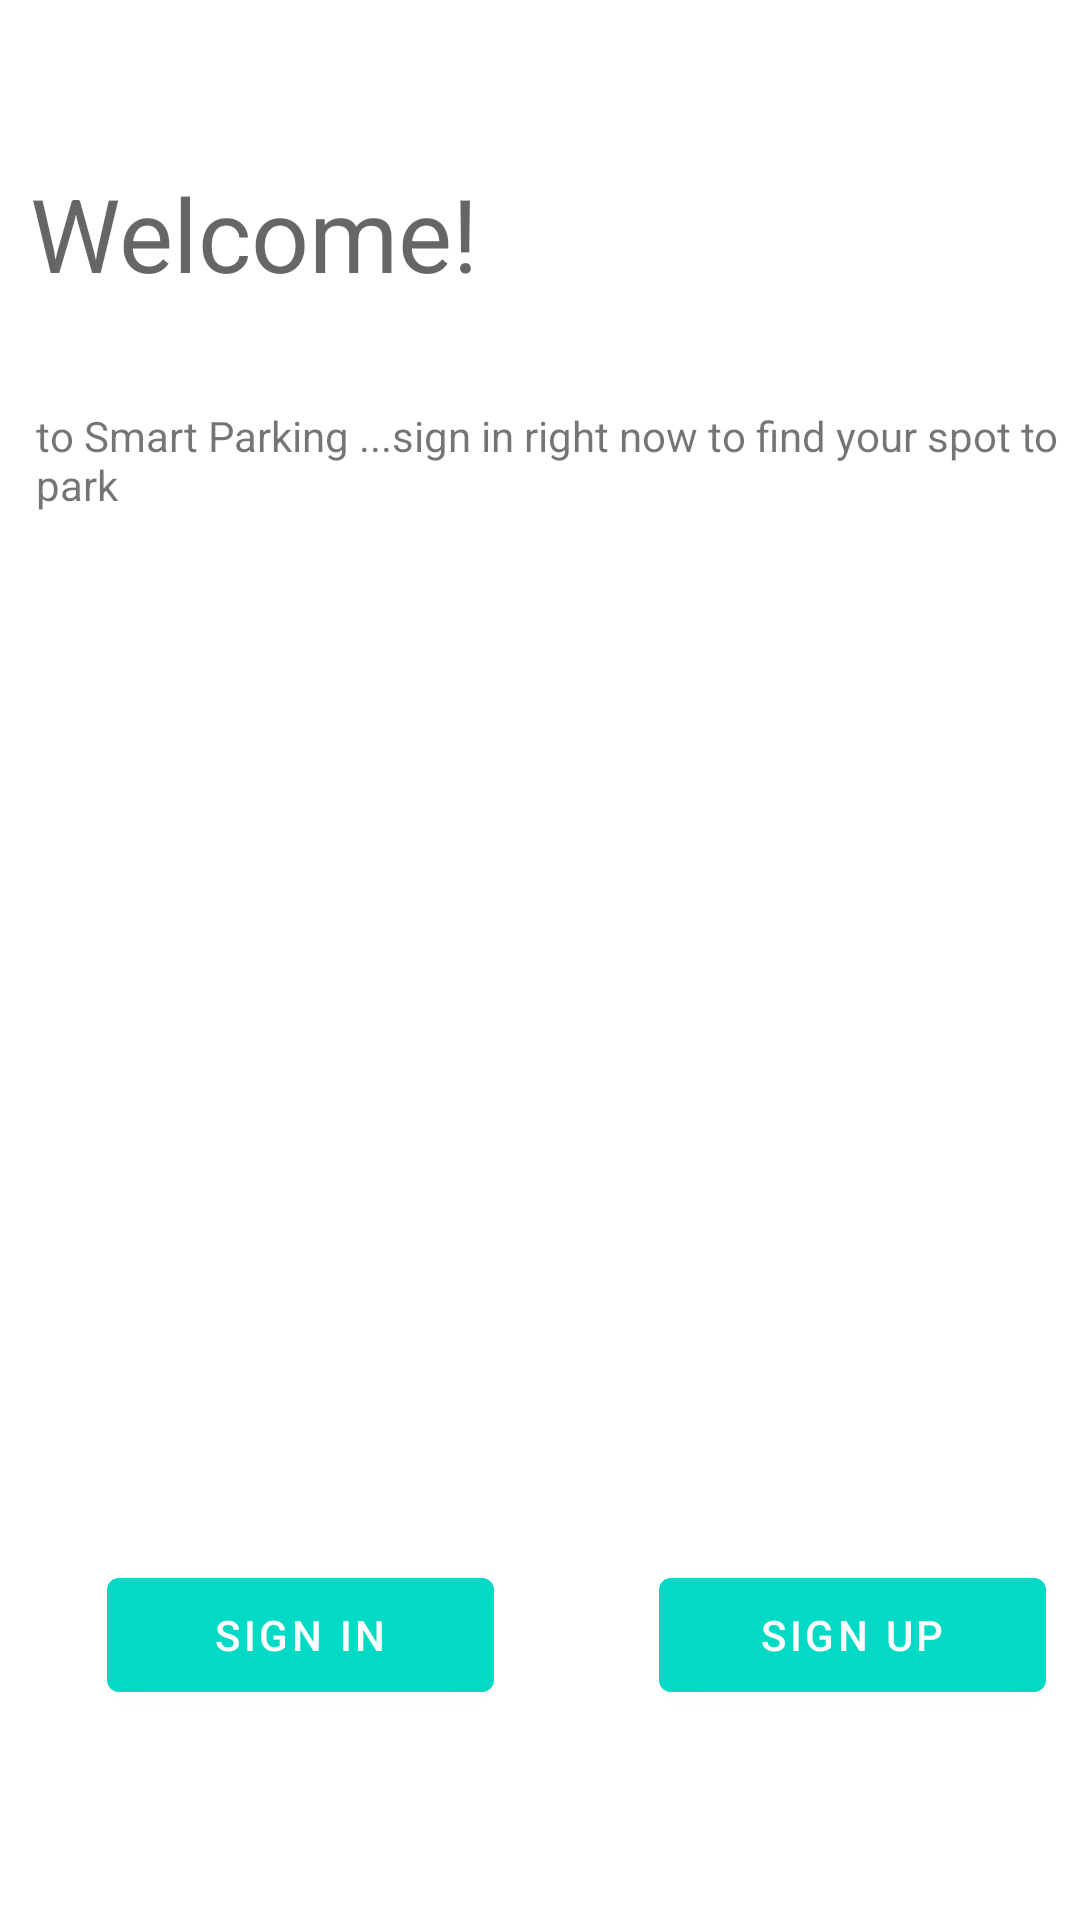

Here is an Android app screen rendered from its layout file. Give the layout XML and the strings, colors and styles it references.
<!-- AndroidManifest.xml: application theme Theme.SmartParkingApp -->
<!-- res/layout/initialmenu.xml -->
<?xml version="1.0" encoding="utf-8"?>
<androidx.constraintlayout.widget.ConstraintLayout xmlns:android="http://schemas.android.com/apk/res/android"
    xmlns:app="http://schemas.android.com/apk/res-auto"
    xmlns:tools="http://schemas.android.com/tools"
    android:layout_width="match_parent"
    android:layout_height="match_parent">

    <ImageView
        android:id="@+id/imageView"
        android:layout_width="match_parent"
        android:layout_height="300dp"
        android:layout_marginTop="19dp"
        app:layout_constraintBottom_toTopOf="@+id/guideline4"
        app:layout_constraintEnd_toEndOf="parent"
        app:layout_constraintStart_toStartOf="parent"
        app:layout_constraintTop_toBottomOf="@+id/textView2"
        app:srcCompat="@drawable/as" />

    <TextView
        android:id="@+id/textView"
        android:layout_width="match_parent"
        android:layout_height="wrap_content"
        android:layout_marginStart="10dp"
        android:layout_marginLeft="10dp"
        android:layout_marginTop="54dp"
        android:layout_marginBottom="17dp"
        android:text="Welcome!"
        android:textAppearance="@style/TextAppearance.AppCompat.Display1"
        app:layout_constraintBottom_toTopOf="@+id/textView2"
        app:layout_constraintEnd_toEndOf="parent"
        app:layout_constraintStart_toStartOf="parent"
        app:layout_constraintTop_toTopOf="parent" />

    <TextView
        android:id="@+id/textView2"
        android:layout_width="match_parent"
        android:layout_height="wrap_content"
        android:layout_marginStart="12dp"
        android:layout_marginLeft="12dp"
        android:layout_marginTop="17dp"
        android:layout_marginBottom="28dp"
        android:text="to Smart Parking ...sign in right now to find your spot to park"
        app:layout_constraintBottom_toTopOf="@+id/imageView"
        app:layout_constraintEnd_toEndOf="parent"
        app:layout_constraintStart_toStartOf="parent"
        app:layout_constraintTop_toBottomOf="@+id/textView" />

    <androidx.constraintlayout.widget.Guideline
        android:id="@+id/guideline"
        android:layout_width="wrap_content"
        android:layout_height="wrap_content"
        android:orientation="vertical"
        app:layout_constraintGuide_begin="205dp" />

    <Button
        android:id="@+id/button_signup"
        android:layout_width="129dp"
        android:layout_height="50dp"
        android:text="Sign Up"
        app:backgroundTint="@color/teal_200"
        app:layout_constraintEnd_toEndOf="parent"
        app:layout_constraintHorizontal_bias="0.562"
        app:layout_constraintStart_toStartOf="@+id/guideline"
        app:layout_constraintTop_toTopOf="@+id/guideline4" />

    <Button
        android:id="@+id/button_signin"
        android:layout_width="129dp"
        android:layout_height="50dp"
        android:text="Sign In"
        app:backgroundTint="@color/teal_200"
        app:layout_constraintEnd_toStartOf="@+id/guideline"
        app:layout_constraintHorizontal_bias="0.469"
        app:layout_constraintStart_toStartOf="parent"
        app:layout_constraintTop_toTopOf="@+id/guideline4" />

    <androidx.constraintlayout.widget.Guideline
        android:id="@+id/guideline4"
        android:layout_width="wrap_content"
        android:layout_height="wrap_content"
        android:orientation="horizontal"
        app:layout_constraintGuide_begin="520dp" />

</androidx.constraintlayout.widget.ConstraintLayout>
<!-- resources referenced by this layout -->
<resources>
  <style name="Theme.SmartParkingApp" parent="Theme.MaterialComponents.DayNight.DarkActionBar">
          
          <item name="colorPrimary">@color/purple_500</item>
          <item name="colorPrimaryVariant">@color/purple_700</item>
          <item name="colorOnPrimary">@color/white</item>
          
          <item name="colorSecondary">@color/teal_200</item>
          <item name="colorSecondaryVariant">@color/teal_700</item>
          <item name="colorOnSecondary">@color/black</item>
          
          <item name="android:statusBarColor" tools:targetApi="l">?attr/colorPrimaryVariant</item>
          
      </style>
  <!-- not gathered from this repository: default colours our renderer supplied (Android Studio template values) -->
  <color name="purple_500">#FF6200EE</color>
  <color name="purple_700">#FF3700B3</color>
  <color name="teal_200">#FF03DAC5</color>
  <color name="teal_700">#FF018786</color>
  <color name="black">#FF000000</color>
  <color name="white">#FFFFFFFF</color>
</resources>
